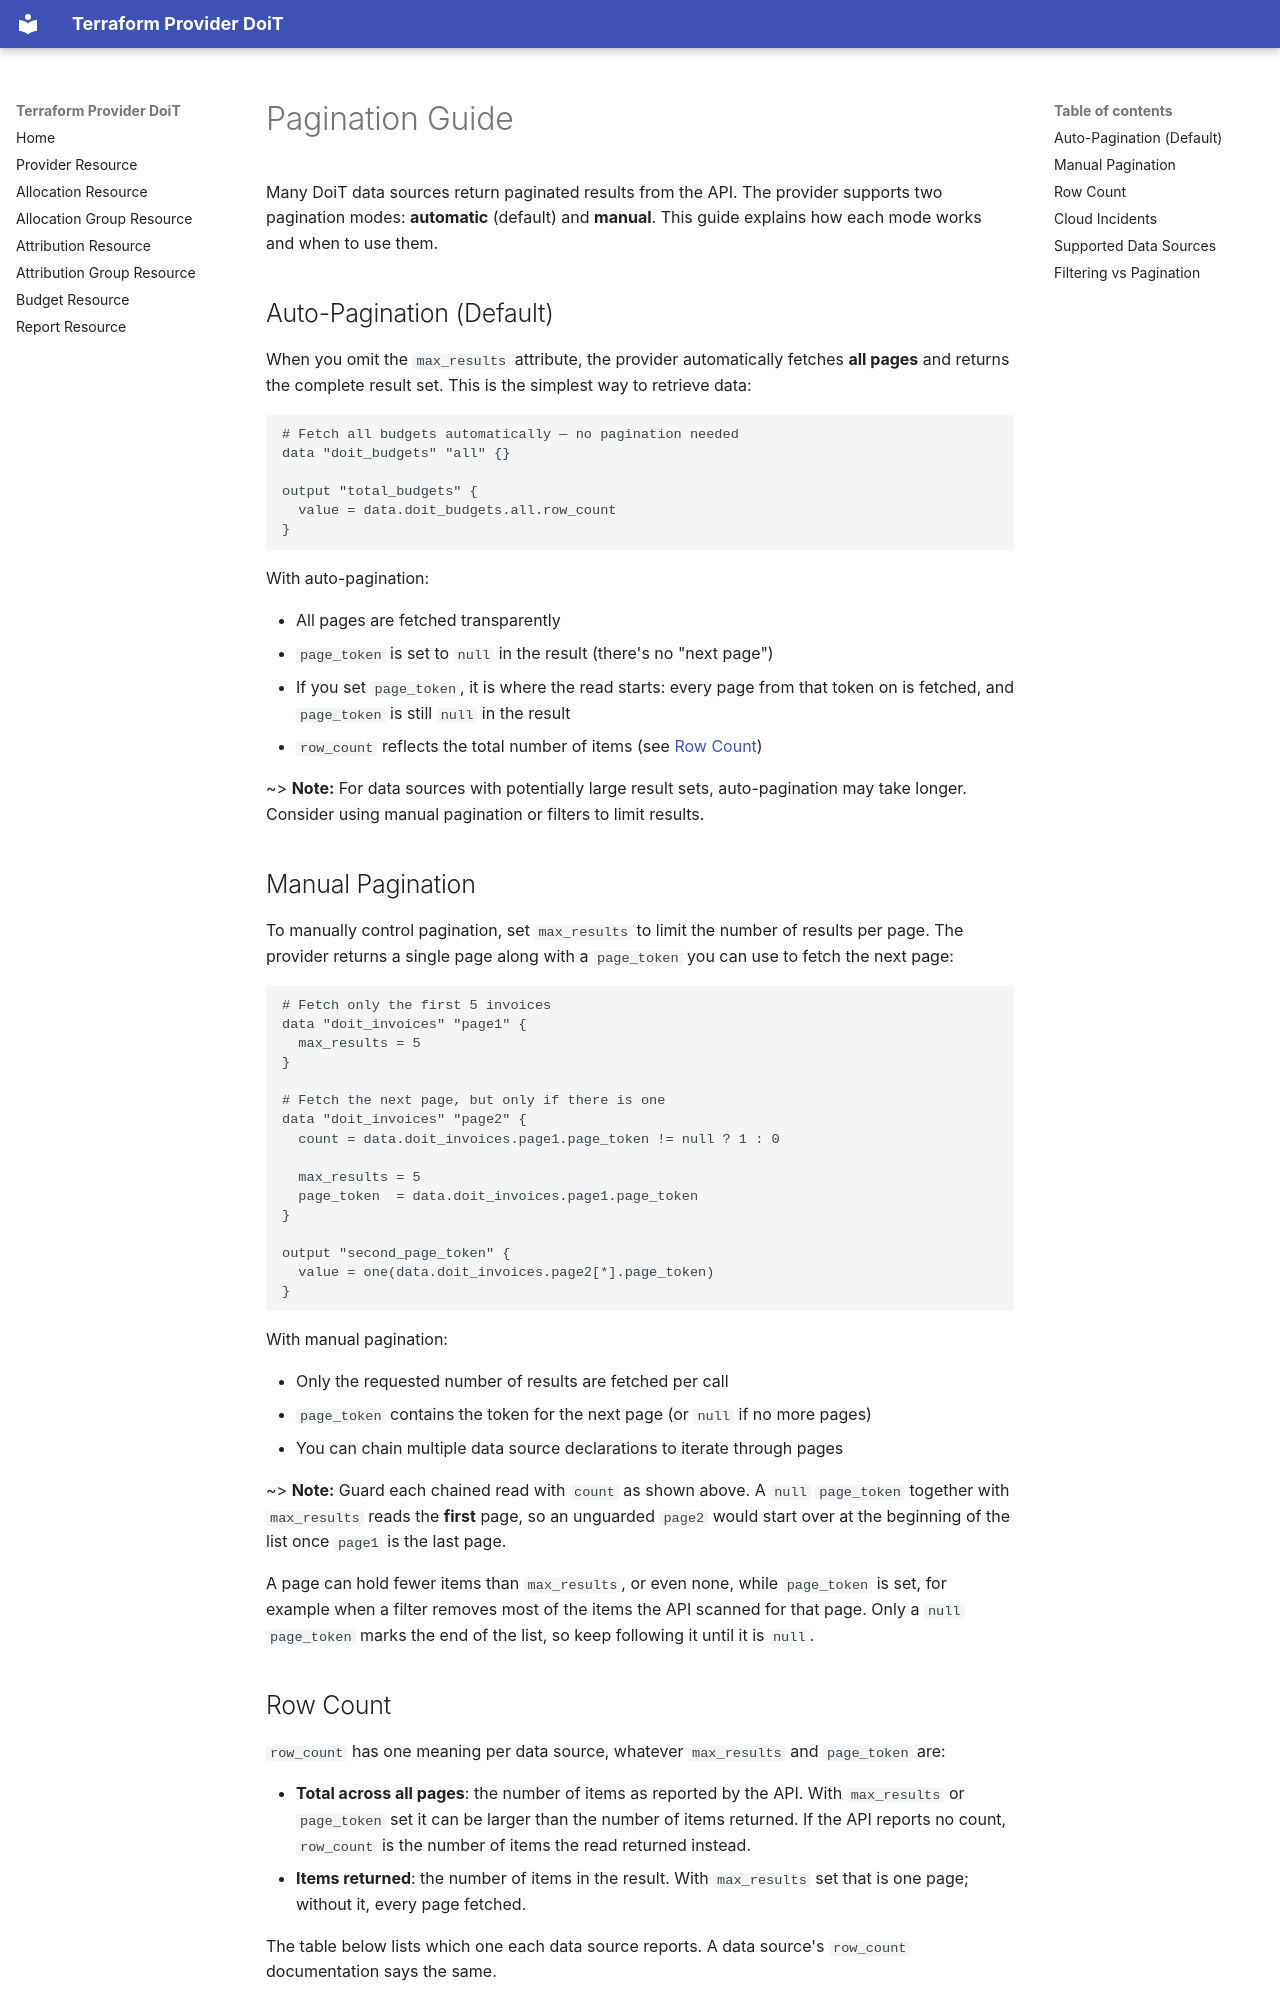

repository: doitintl/terraform-provider-doit · page: guides/pagination/index.html · generator: mkdocs

---
page_title: "Pagination Guide"
description: |-
  How auto and manual pagination works with the DoiT provider data sources.
---

# Pagination Guide

Many DoiT data sources return paginated results from the API. The provider supports two pagination modes: **automatic** (default) and **manual**. This guide explains how each mode works and when to use them.

## Auto-Pagination (Default)

When you omit the `max_results` attribute, the provider automatically fetches **all pages** and returns the complete result set. This is the simplest way to retrieve data:

```hcl
# Fetch all budgets automatically — no pagination needed
data "doit_budgets" "all" {}

output "total_budgets" {
  value = data.doit_budgets.all.row_count
}
```

With auto-pagination:

- All pages are fetched transparently
- `page_token` is set to `null` in the result (there's no "next page")
- If you set `page_token`, it is where the read starts: every page from that token on is fetched, and `page_token` is still `null` in the result
- `row_count` reflects the total number of items (see [Row Count](#row-count))

~> **Note:** For data sources with potentially large result sets, auto-pagination may take longer. Consider using manual pagination or filters to limit results.

## Manual Pagination

To manually control pagination, set `max_results` to limit the number of results per page. The provider returns a single page along with a `page_token` you can use to fetch the next page:

```hcl
# Fetch only the first 5 invoices
data "doit_invoices" "page1" {
  max_results = 5
}

# Fetch the next page, but only if there is one
data "doit_invoices" "page2" {
  count = data.doit_invoices.page1.page_token != null ? 1 : 0

  max_results = 5
  page_token  = data.doit_invoices.page1.page_token
}

output "second_page_token" {
  value = one(data.doit_invoices.page2[*].page_token)
}
```

With manual pagination:

- Only the requested number of results are fetched per call
- `page_token` contains the token for the next page (or `null` if no more pages)
- You can chain multiple data source declarations to iterate through pages

~> **Note:** Guard each chained read with `count` as shown above. A `null` `page_token` together with `max_results` reads the **first** page, so an unguarded `page2` would start over at the beginning of the list once `page1` is the last page.

A page can hold fewer items than `max_results`, or even none, while `page_token` is set, for example when a filter removes most of the items the API scanned for that page. Only a `null` `page_token` marks the end of the list, so keep following it until it is `null`.

## Row Count

`row_count` has one meaning per data source, whatever `max_results` and `page_token` are:

- **Total across all pages**: the number of items as reported by the API. With `max_results` or `page_token` set it can be larger than the number of items returned. If the API reports no count, `row_count` is the number of items the read returned instead.
- **Items returned**: the number of items in the result. With `max_results` set that is one page; without it, every page fetched.

The table below lists which one each data source reports. A data source's `row_count` documentation says the same.
